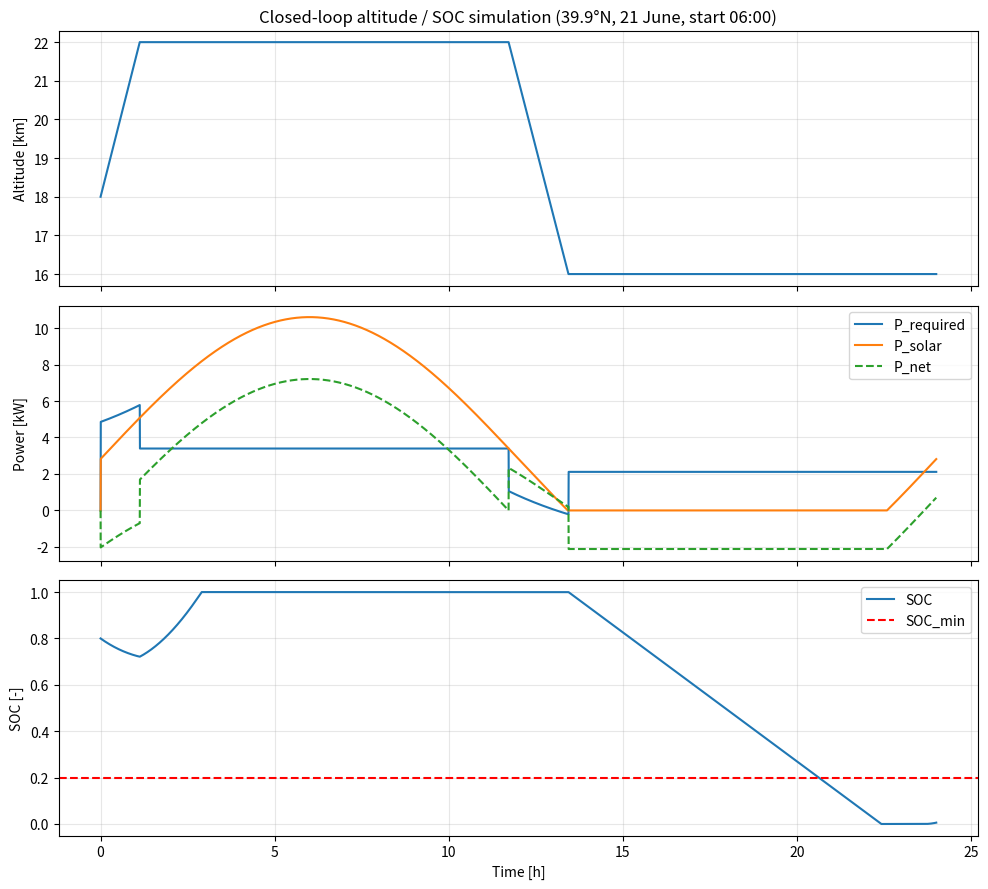

Generate this figure with matplotlib:
#!/usr/bin/env python3
"""
Solar-electric HALE design toolbox
==================================

General sizing relations for solar-electric high-altitude long-endurance
aircraft, following

    A. Bierig et al., "General Design Considerations for Solar-Electric
    High-Altitude Long-Endurance Aircraft", ICAS 2024.

Contents
--------
1. Solar geometry and daily energy density vs latitude and day of year,
   with optional Beer-Lambert attenuation (altitude-scaled air mass) and an
   optional two-panel (flat + dihedral) wing incidence model.
2. Propulsion power loading as a function of wing loading.
3. Specific power chart over a 24 h day.
4. Maximum wing loading that closes the 24 h energy balance.
5. Required battery gravimetric energy density for night flight.
6. Leg-based mission power model (climb, cruise, banked loiter, descent).
7. Battery state-of-charge simulation for a leg-based mission profile.
8. Closed-loop SOC + altitude simulation (climb on surplus, descend on deficit).

Usage
-----
    python solar_hale_toolbox.py --demo all --out figures/
    python solar_hale_toolbox.py --demo mission

Author: Şeydanur Akgün
"""

import argparse
import os

import numpy as np
import matplotlib
matplotlib.use("Agg")
import matplotlib.pyplot as plt
from matplotlib.colors import Normalize

trapz = getattr(np, "trapezoid", None) or np.trapz

# ── 1. Constants ──────────────────────────────────────────────────────────────
DEG2RAD = np.pi / 180.0
G = 9.81            # [m/s²]
S0 = 1367.0         # solar constant [W/m²]
RHO_0 = 1.225       # sea-level density [kg/m³]
RHO_60kFT = 0.088   # density at ~60 000 ft [kg/m³]
H_SCALE = 8434.0    # atmospheric scale height [m]


# ── 2. Solar geometry and energy ──────────────────────────────────────────────
def solar_declination(doy):
    """Solar declination [rad], Cooper approximation."""
    return 23.45 * DEG2RAD * np.sin(2 * np.pi * (284 + doy) / 365.0)


def solar_hour_angle(time_sec):
    """Hour angle [rad]: 0 at solar noon, negative in the morning."""
    return (time_sec / 3600.0 - 12.0) * 15.0 * DEG2RAD


def solar_zenith_angle(doy, time_sec, lat_deg):
    """Return (zenith angle [rad], cos zenith)."""
    phi = lat_deg * DEG2RAD
    delta = solar_declination(doy)
    tau = solar_hour_angle(time_sec)
    cos_zeta = np.clip(np.sin(phi) * np.sin(delta)
                       + np.cos(phi) * np.cos(delta) * np.cos(tau), -1.0, 1.0)
    return np.arccos(cos_zeta), cos_zeta


def solar_azimuth_angle(doy, time_sec, lat_deg):
    """Solar azimuth [rad], clockwise from north, in [0, 2π)."""
    phi = lat_deg * DEG2RAD
    delta = solar_declination(doy)
    tau = solar_hour_angle(time_sec)
    _, cos_zeta = solar_zenith_angle(doy, time_sec, lat_deg)
    sin_zeta = np.maximum(np.sin(np.arccos(cos_zeta)), 1e-6)
    sin_psi = -np.cos(delta) * np.sin(tau) / sin_zeta
    cos_psi = (np.sin(delta) - np.sin(phi) * cos_zeta) / (np.cos(phi) * sin_zeta)
    psi = np.arctan2(sin_psi, cos_psi)
    return np.where(psi < 0.0, psi + 2.0 * np.pi, psi)


def air_mass(cos_zeta, altitude_m):
    """Relative air mass 1/cos(zenith), scaled by exp(-h/H) for altitude."""
    m0 = np.zeros_like(cos_zeta)
    up = cos_zeta > 0.0
    m0[up] = 1.0 / cos_zeta[up]
    return m0 * np.exp(-altitude_m / H_SCALE)


def cos_incidence_two_panel(cos_zeta, azimuth, A1, A2, dihedral_deg=3.0):
    """
    Area-weighted incidence cosine for a wing with a flat panel (area A1) and
    a dihedral panel (area A2).
    """
    gamma = np.deg2rad(dihedral_deg)
    sin_zeta = np.sqrt(np.maximum(0.0, 1.0 - cos_zeta ** 2))
    cos_i1 = np.maximum(0.0, cos_zeta)
    cos_i2 = np.maximum(0.0, np.sin(gamma) * sin_zeta * np.cos(azimuth)
                        + np.cos(gamma) * cos_zeta)
    return (A1 * cos_i1 + A2 * cos_i2) / (A1 + A2)


def daily_energy_density(lat_deg, doy, altitude_m=18288.0, tracked=False,
                         n_steps=1440, k_atm=0.0, two_panel=None):
    """
    Daily direct solar energy density [Wh/m²].

    tracked   : True for an ideal sun-tracking receiver, False for a wing surface.
    k_atm     : Beer-Lambert extinction coefficient; flux *= exp(-k_atm * air_mass).
                0 (default) neglects attenuation, as justified above ~18 km.
    two_panel : None for a flat horizontal wing, or dict(A1=..., A2=...,
                dihedral_deg=...) for the flat + dihedral incidence model.
    """
    t = np.linspace(0, 24 * 3600, n_steps)
    _, cos_zeta = solar_zenith_angle(doy, t, lat_deg)
    up = cos_zeta > 0.0

    if tracked:
        cos_eff = np.ones_like(t)
    elif two_panel is not None:
        cos_eff = cos_incidence_two_panel(cos_zeta, solar_azimuth_angle(doy, t, lat_deg),
                                          **two_panel)
    else:
        cos_eff = cos_zeta

    flux = np.zeros_like(t)
    flux[up] = S0 * cos_eff[up] * np.exp(-k_atm * air_mass(cos_zeta, altitude_m)[up])
    return trapz(flux, t) / 3600.0


def energy_density_map(latitudes, days, tracked=False, altitude_m=18288.0,
                       n_steps=1440, **kw):
    """Daily energy density [Wh/m²] on a latitude × day-of-year grid."""
    return np.array([[daily_energy_density(lat, d, altitude_m=altitude_m,
                                           tracked=tracked, n_steps=n_steps, **kw)
                      for d in days] for lat in latitudes])


# ── 3. Aerodynamics and power required ────────────────────────────────────────
def aerodynamic_coeffs(CL, CD0, aspect_ratio, e_oswald=0.9):
    """Parabolic polar: CD = CD0 + CL² / (π Λ e)."""
    return CD0 + CL ** 2 / (np.pi * aspect_ratio * e_oswald)


def power_loading_required(WL_kgm2, rho, CL, CD0, aspect_ratio,
                           eta_prop, eta_motor, eta_wiring):
    """
    Propulsion electrical power per unit wing area [W/m²] in level flight at
    constant CL: V from L = W, P_el / S = (D/S) · V / (η_prop η_motor η_wiring).
    """
    V = np.sqrt(2.0 * WL_kgm2 * G / (rho * CL))
    D_per_area = 0.5 * rho * V ** 2 * aerodynamic_coeffs(CL, CD0, aspect_ratio)
    return D_per_area * V / (eta_prop * eta_motor * eta_wiring)


# ── 4. Solar generator and specific power ─────────────────────────────────────
def average_solar_power_per_area(lat_deg, doy, kappa_cover=0.7, eta_SG=0.28,
                                 tracked=False, n_steps=1440):
    """
    24 h average electrical power of the solar generator per wing area.
    Returns (P_avg [W/m²], E_el [Wh/m²]).
    """
    E_el = kappa_cover * eta_SG * daily_energy_density(lat_deg, doy, tracked=tracked,
                                                       n_steps=n_steps)
    return E_el / 24.0, E_el


def specific_power_chart(lat_deg, doy, WL_kgm2, rho, CL, CD0, aspect_ratio,
                         kappa_cover=0.7, eta_SG=0.28, eta_prop=0.7,
                         eta_motor=0.9, eta_wiring=0.9, n_steps=1440):
    """
    Power required vs solar power per wing area over one day.
    Returns (t [h], P_req [W/m²], P_solar [W/m²]).
    """
    t = np.linspace(0, 24 * 3600, n_steps)
    P_req = power_loading_required(WL_kgm2, rho, CL, CD0, aspect_ratio,
                                   eta_prop, eta_motor, eta_wiring)
    _, cos_zeta = solar_zenith_angle(doy, t, lat_deg)
    P_solar = np.where(cos_zeta > 0.0, kappa_cover * eta_SG * S0 * cos_zeta, 0.0)
    return t / 3600.0, np.full(t.shape, P_req), P_solar


# ── 5. Maximum feasible wing loading ──────────────────────────────────────────
def max_wing_loading_map(latitudes, days, rho, CL, CD0, aspect_ratio,
                         kappa_cover=0.7, eta_SG=0.28, eta_prop=0.7,
                         eta_motor=0.9, eta_wiring=0.9, tracked=False,
                         WL_guess_range=(0.5, 15.0), n_steps_solar=720, n_iter=50):
    """
    Maximum wing loading [kg/m²] for which 24 h average solar power equals
    propulsion power, found by bisection. NaN during polar night.
    """
    out = np.zeros((len(latitudes), len(days)))
    for i, lat in enumerate(latitudes):
        for j, d in enumerate(days):
            P_solar, _ = average_solar_power_per_area(lat, d, kappa_cover, eta_SG,
                                                      tracked, n_steps_solar)
            if P_solar <= 1e-6:
                out[i, j] = np.nan
                continue
            a, b = WL_guess_range
            for _ in range(n_iter):
                mid = 0.5 * (a + b)
                if power_loading_required(mid, rho, CL, CD0, aspect_ratio,
                                          eta_prop, eta_motor, eta_wiring) > P_solar:
                    b = mid
                else:
                    a = mid
            out[i, j] = 0.5 * (a + b)
    return out


# ── 6. Required battery energy density ────────────────────────────────────────
def required_battery_energy_density(latitudes, days, WL_kgm2, rho, CL, CD0,
                                    aspect_ratio, battery_mass_fraction=0.45,
                                    kappa_cover=0.7, eta_SG=0.28, eta_prop=0.7,
                                    eta_motor=0.9, eta_wiring=0.9, tracked=False,
                                    n_steps=1440):
    """
    Battery gravimetric energy density [Wh/kg] needed to cover every period in
    which propulsion power exceeds solar power:
        E_B = E_store/S / (W/S) / f_B
    """
    out = np.zeros((len(latitudes), len(days)))
    for i, lat in enumerate(latitudes):
        for j, d in enumerate(days):
            t_h, P_req, P_solar = specific_power_chart(
                lat, d, WL_kgm2, rho, CL, CD0, aspect_ratio, kappa_cover, eta_SG,
                eta_prop, eta_motor, eta_wiring, n_steps)
            E_store = trapz(np.maximum(0.0, P_req - P_solar), t_h)
            out[i, j] = 0.0 if E_store <= 1e-6 else E_store / WL_kgm2 / battery_mass_fraction
    return out


# ── 7. Leg-based mission power model ──────────────────────────────────────────
def leg_power_required(m, S, V, rho, CL, CD0, aspect_ratio, e_oswald,
                       eta_prop, eta_motor, eta_wiring,
                       roc=0.0, accel=0.0, bank_deg=0.0):
    """
    Electrical power for one mission leg, including climb, acceleration and
    banked-turn lift increment. The CL argument is unused: CL is recomputed
    from the lift requirement at the given airspeed.
    Returns dict with CL, CD, Drag_N, P_shaft_W, P_el_W.
    """
    q = 0.5 * rho * V ** 2
    L = m * G / np.cos(bank_deg * DEG2RAD)
    CL_req = L / (q * S)
    CD = aerodynamic_coeffs(CL_req, CD0, aspect_ratio, e_oswald)
    D = q * S * CD
    P_shaft = (D * V + m * G * roc + m * V * accel) / eta_prop
    return {"CL": CL_req, "CD": CD, "Drag_N": D, "P_shaft_W": P_shaft,
            "P_el_W": P_shaft / (eta_motor * eta_wiring)}


def leg_energy(P_el_W, duration_s):
    """Energy of one leg [Wh]."""
    return P_el_W * duration_s / 3600.0


def example_mission_case(verbose=True):
    """Energy budget of a climb / cruise / loiter / descent mission at ~60 000 ft."""
    m, S, rho = 131.6, 41.25, RHO_60kFT
    common = dict(rho=rho, CL=1.1, CD0=0.03, aspect_ratio=21, e_oswald=0.9,
                  eta_prop=0.7, eta_motor=0.9, eta_wiring=0.9)
    legs = [("Climb", dict(V=13.0, roc=0.5), 2.0),
            ("Cruise", dict(V=15.0), 6.0),
            ("Loiter", dict(V=14.0, bank_deg=20.0), 10.0),
            ("Descent", dict(V=17.0, roc=-0.6), 1.5)]
    energies = {}
    for name, kw, hours in legs:
        P = leg_power_required(m, S, **kw, **common)["P_el_W"]
        energies[name] = leg_energy(P, hours * 3600)
    if verbose:
        print("\n=== MISSION ENERGY SUMMARY ===")
        for name, E in energies.items():
            print(f"{name + ' energy':15s}: {E:8.1f} Wh")
        print("--------------------------------")
        print(f"{'TOTAL ENERGY':15s}: {sum(energies.values()):8.1f} Wh")
    return energies


# ── 8. SOC simulation for a leg-based profile ─────────────────────────────────
def solar_electrical_power_W(t_sec, lat_deg, doy, S_wing_m2, kappa_cover=0.7, eta_SG=0.28):
    """Instantaneous solar generator output [W] on a horizontal wing."""
    _, cz = solar_zenith_angle(doy, np.array([t_sec]), lat_deg)
    return max(0.0, kappa_cover * S_wing_m2 * eta_SG * S0 * cz[0])


def build_mission_power_profile(legs, dt_sec=10.0):
    """
    Concatenate legs into a power-demand time series.

    legs: list of dicts with "name", "duration_s" and "power_func"
          (callable of leg-local time [s] returning P_el [W]).
    Returns (t [s], P_req [W], leg index per sample, leg names).
    """
    t_all, P_all, id_all, names = [], [], [], []
    t0 = 0.0
    for k, leg in enumerate(legs):
        names.append(leg.get("name", f"Leg {k + 1}"))
        T = leg["duration_s"]
        t_local = np.arange(0, int(np.ceil(T / dt_sec))) * dt_sec
        t_local = t_local[t_local < T]
        p = np.array([leg["power_func"](tl) for tl in t_local], dtype=float)
        t_all.append(t0 + t_local)
        P_all.append(p)
        id_all.append(np.full(p.shape, k, dtype=int))
        t0 += T
    return np.concatenate(t_all), np.concatenate(P_all), np.concatenate(id_all), names


def simulate_soc(t_sec, P_req_W, lat_deg, doy, S_wing_m2, E_bat_max_Wh, SOC0=0.8,
                 kappa_cover=0.7, eta_SG=0.28, eta_charge=0.95, eta_discharge=0.95):
    """
    Battery energy bookkeeping for a given demand profile:
        P_net = P_solar - P_req
        charge:    E += P_net · η_ch · dt
        discharge: E += P_net / η_dis · dt
    saturated to [0, E_max]. Solar time wraps every 24 h.
    Returns (P_solar, P_net, E_bat, SOC, hit_empty, hit_full).
    """
    dt = np.diff(t_sec, prepend=t_sec[0])
    dt[0] = dt[1] if len(dt) > 1 else 0.0
    n = len(t_sec)
    E = np.zeros(n)
    E[0] = np.clip(SOC0, 0.0, 1.0) * E_bat_max_Wh
    P_solar = np.zeros(n)
    P_net = np.zeros(n)
    hit_empty = np.zeros(n, dtype=bool)
    hit_full = np.zeros(n, dtype=bool)

    for i in range(n):
        P_solar[i] = solar_electrical_power_W(t_sec[i] % 86400, lat_deg, doy,
                                              S_wing_m2, kappa_cover, eta_SG)
        P_net[i] = P_solar[i] - P_req_W[i]
        if i == 0:
            continue
        eta = eta_charge if P_net[i] >= 0.0 else 1.0 / eta_discharge
        E[i] = E[i - 1] + P_net[i] * eta * dt[i] / 3600.0
        if E[i] <= 0.0:
            E[i], hit_empty[i] = 0.0, True
        elif E[i] >= E_bat_max_Wh:
            E[i], hit_full[i] = E_bat_max_Wh, True

    return P_solar, P_net, E, E / E_bat_max_Wh, hit_empty, hit_full


def energy_balance_check(t_sec, P_req, P_solar, P_net, E_bat, E_bat_max_Wh):
    """Compare integrated power flows with the change in stored energy."""
    t_h = t_sec / 3600.0
    print("\n=== ENERGY BALANCE CHECK ===")
    print(f"E_req   : {trapz(P_req, t_h):10.1f} Wh")
    print(f"E_solar : {trapz(P_solar, t_h):10.1f} Wh")
    print(f"E_net   : {trapz(P_net, t_h):10.1f} Wh  (solar - req)")
    print(f"dE_bat  : {E_bat[-1] - E_bat[0]:10.1f} Wh  (difference = charge/discharge losses)")
    print(f"SOC     : {E_bat[0] / E_bat_max_Wh:.3f} -> {E_bat[-1] / E_bat_max_Wh:.3f}")


# ── 9. Closed-loop SOC + altitude simulation ──────────────────────────────────
def isa_density(h):
    """ISA density [kg/m³], troposphere and isothermal layer (to ~20 km)."""
    T0, p0, g0, R, L = 288.15, 101325.0, 9.80665, 287.05, -0.0065
    if h <= 11000.0:
        T = T0 + L * h
        p = p0 * (T / T0) ** (-g0 / (L * R))
    else:
        T = T0 + L * 11000.0
        p = p0 * (T / T0) ** (-g0 / (L * R)) * np.exp(-g0 * (h - 11000.0) / (R * T))
    return p / (R * T)


def tas_from_CL(m, S, CL, rho):
    """True airspeed for level flight at constant CL [m/s]."""
    return np.sqrt(2.0 * m * G / (rho * S * CL))


def aero_power_constant_CL(m, S, CL, CD0, aspect_ratio, e_oswald, rho):
    """Return (D·V [W], V, D, CD) for level flight at constant CL."""
    V = tas_from_CL(m, S, CL, rho)
    CD = aerodynamic_coeffs(CL, CD0, aspect_ratio, e_oswald)
    D = 0.5 * rho * V ** 2 * S * CD
    return D * V, V, D, CD


def altitude_control(SOC, SOC_min, P_net, h, h_min, h_max, ROC_climb=0.3, ROC_descent=0.4):
    """Climb on solar surplus, descend on deficit or low SOC, else hold."""
    if P_net > 0.0 and SOC > SOC_min and h < h_max:
        return +ROC_climb
    if (P_net < 0.0 or SOC <= SOC_min) and h > h_min:
        return -ROC_descent
    return 0.0


def simulate_soc_with_altitude(t_sec, lat_deg, doy, m, S, CL, CD0, aspect_ratio, e_oswald,
                               h0, h_min, h_max, E_bat_max_Wh, SOC0=0.8, SOC_min=0.2,
                               kappa_cover=0.7, eta_SG=0.28, eta_prop=0.713,
                               eta_motor=0.84, eta_wiring=0.9, eta_charge=0.95,
                               eta_discharge=0.95, ROC_climb=0.99, ROC_descent=0.97,
                               t0_local_sec=0.0):
    """
    Closed-loop simulation in which surplus solar energy is stored as
    altitude (potential energy) and recovered by descending at night.
    The kinetic-energy term approximates d(½mV²)/dt with dV/V ≈ dh/(2H),
    H = 8500 m, for constant-CL flight.
    """
    dt = np.diff(t_sec, prepend=t_sec[0])
    dt[0] = dt[1]
    n = len(t_sec)
    SOC, Ebat, h, V = np.zeros(n), np.zeros(n), np.zeros(n), np.zeros(n)
    P_req, P_solar, P_net = np.zeros(n), np.zeros(n), np.zeros(n)
    SOC[0], Ebat[0], h[0] = SOC0, SOC0 * E_bat_max_Wh, h0
    eta_el = eta_motor * eta_wiring

    for i in range(1, n):
        rho = isa_density(h[i - 1])
        V[i] = tas_from_CL(m, S, CL, rho)
        P_aero = aero_power_constant_CL(m, S, CL, CD0, aspect_ratio, e_oswald, rho)[0]
        t_local = (t0_local_sec + t_sec[i]) % 86400
        P_solar[i] = solar_electrical_power_W(t_local, lat_deg, doy, S, kappa_cover, eta_SG)

        ROC = altitude_control(SOC[i - 1], SOC_min, P_solar[i] - P_aero / eta_prop / eta_el,
                               h[i - 1], h_min, h_max, ROC_climb, ROC_descent)
        P_climb = m * G * ROC
        P_kin = 0.5 * m * V[i] ** 2 * (ROC / 8500.0)
        P_req[i] = (P_aero + P_climb + P_kin) / eta_prop / eta_el
        P_net[i] = P_solar[i] - P_req[i]

        eta = eta_charge if P_net[i] >= 0 else 1.0 / eta_discharge
        Ebat[i] = np.clip(Ebat[i - 1] + P_net[i] * eta * dt[i] / 3600.0, 0.0, E_bat_max_Wh)
        SOC[i] = Ebat[i] / E_bat_max_Wh
        h[i] = np.clip(h[i - 1] + ROC * dt[i], h_min, h_max)

    return {"t_sec": t_sec, "SOC": SOC, "h": h, "V": V,
            "P_req": P_req, "P_solar": P_solar, "P_net": P_net}


# ── Demos ─────────────────────────────────────────────────────────────────────
def _save(path):
    plt.tight_layout()
    plt.savefig(path, dpi=150)
    plt.close()
    print(f"  → {os.path.basename(path)}")


def demo_energy_maps(out):
    lats, days = np.linspace(-90, 90, 91), np.arange(1, 366, 1)
    E_h = energy_density_map(lats, days, tracked=False)
    E_t = energy_density_map(lats, days, tracked=True)
    D, L = np.meshgrid(days, lats)
    vmin, vmax = np.nanmin(E_t), np.nanmax(E_t)
    for E, label, fname in [(E_h, "direct radiation (horizontal surface)", "toolbox_energy_horizontal.png"),
                            (E_t, "normal radiation (tracking surface)", "toolbox_energy_tracking.png")]:
        plt.figure(figsize=(8, 4))
        cs = plt.contourf(D, L, E, levels=np.linspace(vmin, vmax, 90),
                          norm=Normalize(vmin=vmin, vmax=vmax), cmap="Spectral_r", extend="max")
        cb = plt.colorbar(cs)
        cb.set_label("Daily energy (Wh/m²)")
        cb.set_ticks(np.linspace(vmin, vmax, 6))
        plt.xlim(1, 365)
        plt.ylim(-90, 90)
        plt.yticks([-90, -60, -30, 0, 30, 60, 90])
        plt.xlabel("Day of year")
        plt.ylabel("Latitude [deg]")
        plt.title(f"Energy density of solar {label}")
        _save(os.path.join(out, fname))


def demo_specific_power(out):
    t_h, P_req, P_solar = specific_power_chart(30.0, 121, 3.7, RHO_60kFT, 1.1, 0.02, 22,
                                               n_steps=720)
    plt.figure(figsize=(8, 4))
    plt.plot(t_h, P_solar, label="Power from solar generator")
    plt.plot(t_h, P_req, "--", label="Power required for propulsion")
    plt.xlim(0, 24)
    plt.xticks(range(0, 25, 3))
    plt.xlabel("Time of day [h]")
    plt.ylabel("Power loading [W/m²]")
    plt.legend()
    plt.grid(True, alpha=0.3)
    plt.title("Specific power chart (30°N, 1 May, W/S = 3.7 kg/m²)")
    _save(os.path.join(out, "toolbox_specific_power.png"))


def demo_wing_loading(out):
    lats, days = np.linspace(0, 90, 91), np.arange(1, 366, 1)
    cases = [("Zephyr-like (AR=21, CD0=0.02)", dict(CD0=0.02, aspect_ratio=21)),
             ("PHASA-like (AR=40, CD0=0.012)", dict(CD0=0.012, aspect_ratio=40)),
             ("DELICE (AR=22, CD0=0.01645)", dict(CD0=0.01645, aspect_ratio=22,
                                                  eta_prop=0.713, eta_motor=0.84,
                                                  eta_wiring=0.95))]
    D, L = np.meshgrid(days, lats)
    for k, (label, kw) in enumerate(cases, 1):
        WL = max_wing_loading_map(lats, days, RHO_60kFT, 1.1, n_steps_solar=360, **kw)
        plt.figure(figsize=(8, 4))
        cs = plt.contourf(D, L, WL, levels=20)
        plt.colorbar(cs, label="Max wing loading [kg/m²]")
        plt.xlabel("Day of year")
        plt.ylabel("Latitude [deg]")
        plt.title(f"Max wing loading — {label}")
        _save(os.path.join(out, f"toolbox_wl_max_{k}.png"))


def demo_battery(out):
    lats, days = np.linspace(-40, 40, 41), np.arange(1, 366, 5)
    D, L = np.meshgrid(days, lats)
    for k, (WL, CD0, AR, fB) in enumerate([(2.5, 0.02, 21, 0.45), (5.0, 0.012, 40, 0.40)], 1):
        E = required_battery_energy_density(lats, days, WL, RHO_60kFT, 1.1, CD0, AR,
                                            battery_mass_fraction=fB, n_steps=720)
        plt.figure(figsize=(8, 4))
        cs = plt.contourf(D, L, E, levels=20)
        plt.colorbar(cs, label="Required battery energy density [Wh/kg]")
        plt.xlabel("Day of year")
        plt.ylabel("Latitude [deg]")
        plt.title(f"Required battery energy density (W/S = {WL} kg/m²)")
        _save(os.path.join(out, f"toolbox_battery_{k}.png"))


def demo_mission(out):
    example_mission_case()
    out_sim = simulate_soc_with_altitude(
        t_sec=np.arange(0, 24 * 3600, 10.0), lat_deg=39.9, doy=172, m=131.6, S=41.25,
        CL=1.1, CD0=0.032, aspect_ratio=21, e_oswald=0.9, h0=18000.0, h_min=16000.0,
        h_max=22000.0, E_bat_max_Wh=20000.0, SOC0=0.8, SOC_min=0.2, t0_local_sec=6 * 3600)
    t_h = out_sim["t_sec"] / 3600.0
    fig, ax = plt.subplots(3, 1, figsize=(10, 9), sharex=True)
    ax[0].plot(t_h, out_sim["h"] / 1000.0)
    ax[0].set_ylabel("Altitude [km]")
    ax[0].set_title("Closed-loop altitude / SOC simulation (39.9°N, 21 June, start 06:00)")
    ax[1].plot(t_h, out_sim["P_req"] / 1000.0, label="P_required")
    ax[1].plot(t_h, out_sim["P_solar"] / 1000.0, label="P_solar")
    ax[1].plot(t_h, out_sim["P_net"] / 1000.0, "--", label="P_net")
    ax[1].set_ylabel("Power [kW]")
    ax[1].legend()
    ax[2].plot(t_h, out_sim["SOC"], label="SOC")
    ax[2].axhline(0.2, color="r", linestyle="--", label="SOC_min")
    ax[2].set_ylabel("SOC [-]")
    ax[2].set_xlabel("Time [h]")
    ax[2].legend()
    for a in ax:
        a.grid(True, alpha=0.3)
    _save(os.path.join(out, "toolbox_altitude_soc.png"))
    print(f"  SOC min {out_sim['SOC'].min():.3f}, final {out_sim['SOC'][-1]:.3f}")


DEMOS = {"maps": demo_energy_maps, "power": demo_specific_power,
         "wingloading": demo_wing_loading, "battery": demo_battery, "mission": demo_mission}


def main():
    ap = argparse.ArgumentParser(description="Solar-electric HALE design toolbox demos")
    ap.add_argument("--demo", choices=list(DEMOS) + ["all"], default="mission")
    ap.add_argument("--out", default="figures")
    args = ap.parse_args()
    os.makedirs(args.out, exist_ok=True)
    for name in (DEMOS if args.demo == "all" else [args.demo]):
        print(f"[{name}]")
        DEMOS[name](args.out)


if __name__ == "__main__":
    main()
